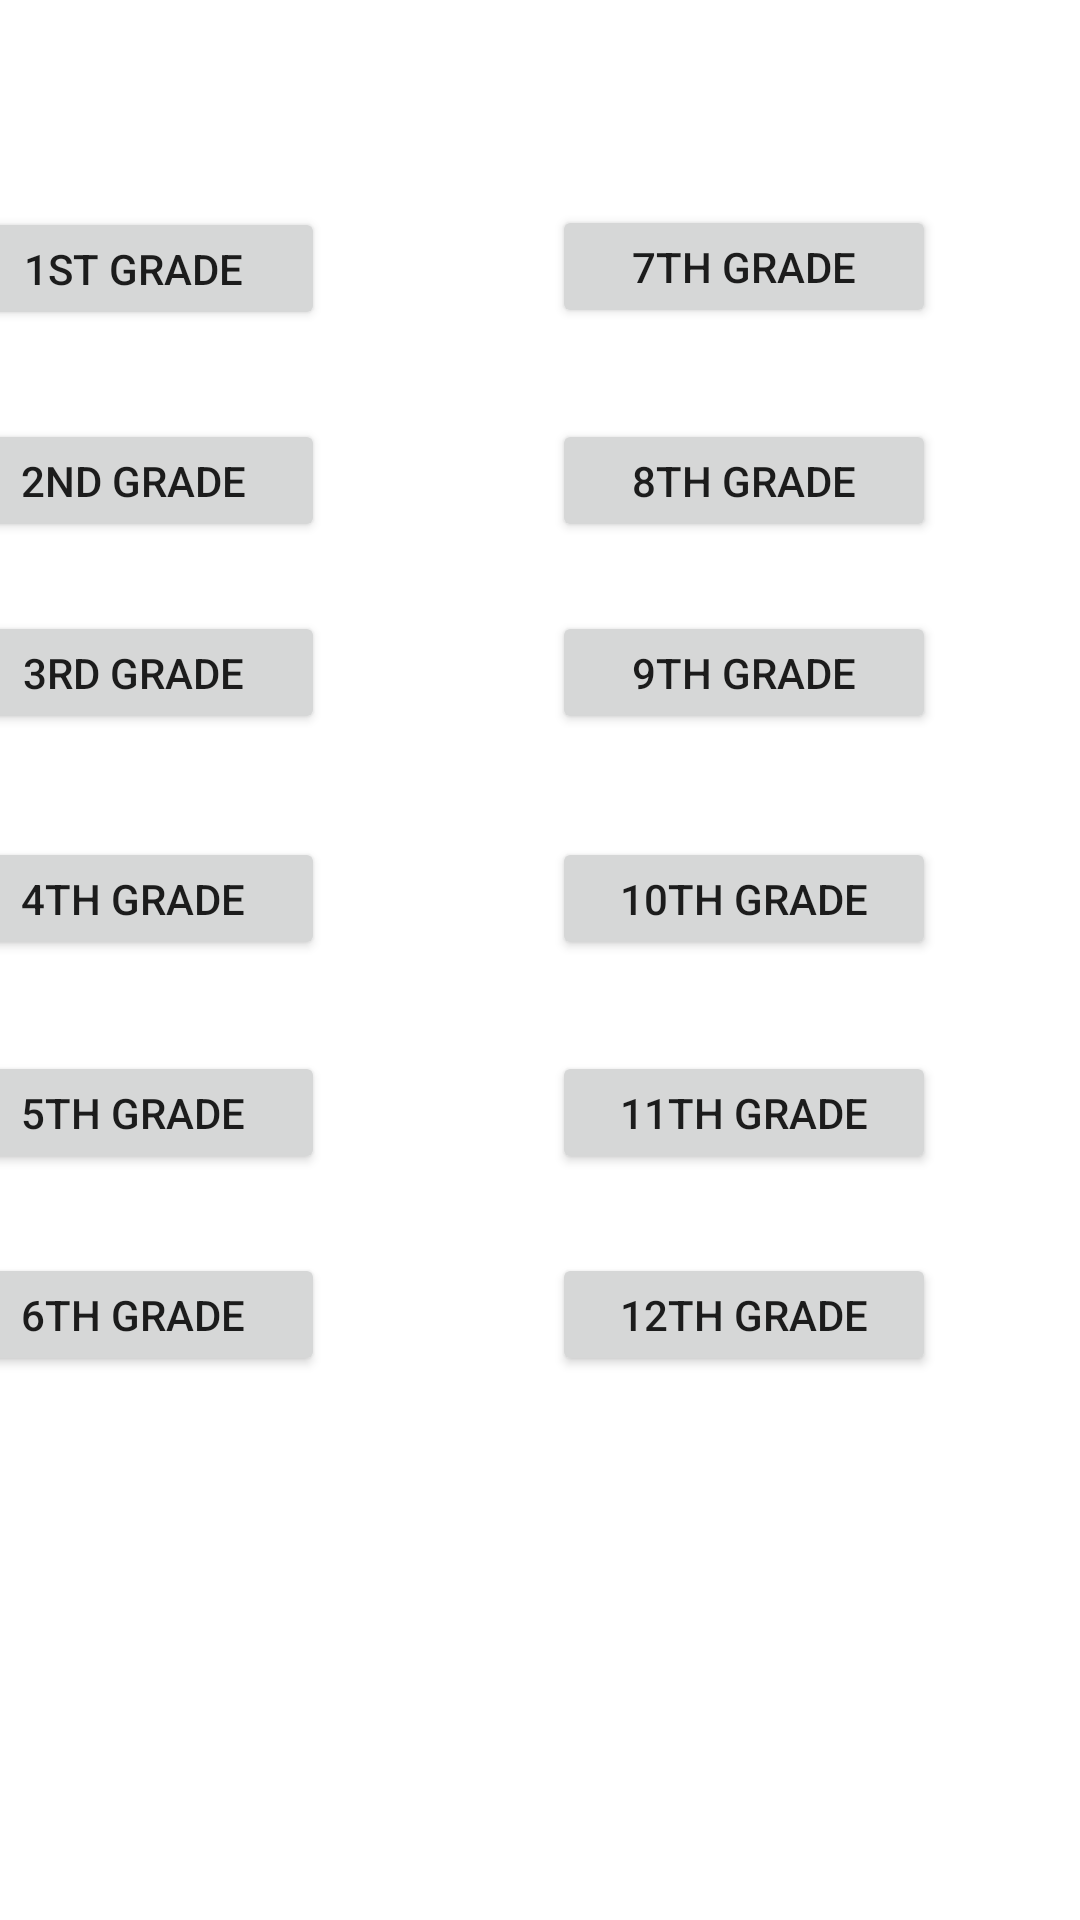

Layout XML and referenced resources for this Android screen:
<!-- AndroidManifest.xml: application theme Theme.POHA -->
<!-- res/layout/activity_main.xml -->
<?xml version="1.0" encoding="utf-8"?>
<androidx.constraintlayout.widget.ConstraintLayout xmlns:android="http://schemas.android.com/apk/res/android"
    xmlns:app="http://schemas.android.com/apk/res-auto"
    xmlns:tools="http://schemas.android.com/tools"
    android:layout_width="match_parent"
    android:layout_height="match_parent"
    android:orientation="vertical"
    tools:context=".MainActivity">

    <Button
        android:id="@+id/bt1"
        android:layout_width="128dp"
        android:layout_height="41dp"
        android:layout_marginEnd="252dp"
        android:text="1st Grade"
        app:layout_constraintBottom_toBottomOf="parent"
        app:layout_constraintEnd_toEndOf="parent"
        app:layout_constraintTop_toTopOf="parent"
        app:layout_constraintVertical_bias="0.115" />

    <Button
        android:id="@+id/bt2"
        android:layout_width="128dp"
        android:layout_height="41dp"
        android:layout_marginEnd="252dp"
        android:text="2nd Grade"
        app:layout_constraintBottom_toBottomOf="parent"
        app:layout_constraintEnd_toEndOf="parent"
        app:layout_constraintTop_toTopOf="parent"
        app:layout_constraintVertical_bias="0.233" />

    <Button
        android:id="@+id/button10"
        android:layout_width="128dp"
        android:layout_height="41dp"
        android:layout_marginEnd="252dp"
        android:text="3rd Grade"
        app:layout_constraintBottom_toBottomOf="parent"
        app:layout_constraintEnd_toEndOf="parent"
        app:layout_constraintTop_toTopOf="parent"
        app:layout_constraintVertical_bias="0.34" />

    <Button
        android:id="@+id/button11"
        android:layout_width="128dp"
        android:layout_height="41dp"
        android:layout_marginEnd="252dp"
        android:text="4th Grade"
        app:layout_constraintBottom_toBottomOf="parent"
        app:layout_constraintEnd_toEndOf="parent"
        app:layout_constraintTop_toTopOf="parent"
        app:layout_constraintVertical_bias="0.466" />

    <Button
        android:id="@+id/button12"
        android:layout_width="128dp"
        android:layout_height="41dp"
        android:layout_marginEnd="252dp"
        android:text="5th Grade"
        app:layout_constraintBottom_toBottomOf="parent"
        app:layout_constraintEnd_toEndOf="parent"
        app:layout_constraintTop_toTopOf="parent"
        app:layout_constraintVertical_bias="0.585" />

    <Button
        android:id="@+id/button8"
        android:layout_width="128dp"
        android:layout_height="41dp"
        android:layout_marginEnd="252dp"
        android:text="6th Grade"
        app:layout_constraintBottom_toBottomOf="parent"
        app:layout_constraintEnd_toEndOf="parent"
        app:layout_constraintTop_toTopOf="parent"
        app:layout_constraintVertical_bias="0.697" />

    <Button
        android:id="@+id/button6"
        android:layout_width="128dp"
        android:layout_height="41dp"
        android:layout_marginEnd="48dp"
        android:text="7th Grade"
        app:layout_constraintBottom_toBottomOf="parent"
        app:layout_constraintEnd_toEndOf="parent"
        app:layout_constraintTop_toTopOf="parent"
        app:layout_constraintVertical_bias="0.114" />

    <Button
        android:id="@+id/button5"
        android:layout_width="128dp"
        android:layout_height="41dp"
        android:layout_marginEnd="48dp"
        android:text="8th Grade"
        app:layout_constraintBottom_toBottomOf="parent"
        app:layout_constraintEnd_toEndOf="parent"
        app:layout_constraintTop_toTopOf="parent"
        app:layout_constraintVertical_bias="0.233" />

    <Button
        android:id="@+id/button3"
        android:layout_width="128dp"
        android:layout_height="41dp"
        android:layout_marginEnd="48dp"
        android:text="9th Grade"
        app:layout_constraintBottom_toBottomOf="parent"
        app:layout_constraintEnd_toEndOf="parent"
        app:layout_constraintTop_toTopOf="parent"
        app:layout_constraintVertical_bias="0.34" />

    <Button
        android:id="@+id/button4"
        android:layout_width="128dp"
        android:layout_height="41dp"
        android:layout_marginEnd="48dp"
        android:text="10th Grade"
        app:layout_constraintBottom_toBottomOf="parent"
        app:layout_constraintEnd_toEndOf="parent"
        app:layout_constraintTop_toTopOf="parent"
        app:layout_constraintVertical_bias="0.466" />

    <Button
        android:id="@+id/button2"
        android:layout_width="128dp"
        android:layout_height="41dp"
        android:layout_marginEnd="48dp"
        android:text="11th Grade"
        app:layout_constraintBottom_toBottomOf="parent"
        app:layout_constraintEnd_toEndOf="parent"
        app:layout_constraintTop_toTopOf="parent"
        app:layout_constraintVertical_bias="0.585" />

    <Button
        android:layout_width="128dp"
        android:layout_height="41dp"
        android:layout_marginEnd="48dp"
        android:text="12th Grade"
        app:layout_constraintBottom_toBottomOf="parent"
        app:layout_constraintEnd_toEndOf="parent"
        app:layout_constraintTop_toTopOf="parent"
        app:layout_constraintVertical_bias="0.697" />


</androidx.constraintlayout.widget.ConstraintLayout>
<!-- resources referenced by this layout -->
<resources>
  <style name="Theme.POHA" parent="Theme.MaterialComponents.DayNight.DarkActionBar">
          
          <item name="colorPrimary">@color/purple_500</item>
          <item name="colorPrimaryVariant">@color/purple_700</item>
          <item name="colorOnPrimary">@color/white</item>
          
          <item name="colorSecondary">@color/teal_200</item>
          <item name="colorSecondaryVariant">@color/teal_700</item>
          <item name="colorOnSecondary">@color/black</item>
          
          <item name="android:statusBarColor">?attr/colorPrimaryVariant</item>
          
      </style>
  <!-- not gathered from this repository: default colours our renderer supplied (Android Studio template values) -->
  <color name="purple_500">#FF6200EE</color>
  <color name="purple_700">#FF3700B3</color>
  <color name="teal_200">#FF03DAC5</color>
  <color name="teal_700">#FF018786</color>
  <color name="black">#FF000000</color>
  <color name="white">#FFFFFFFF</color>
</resources>
